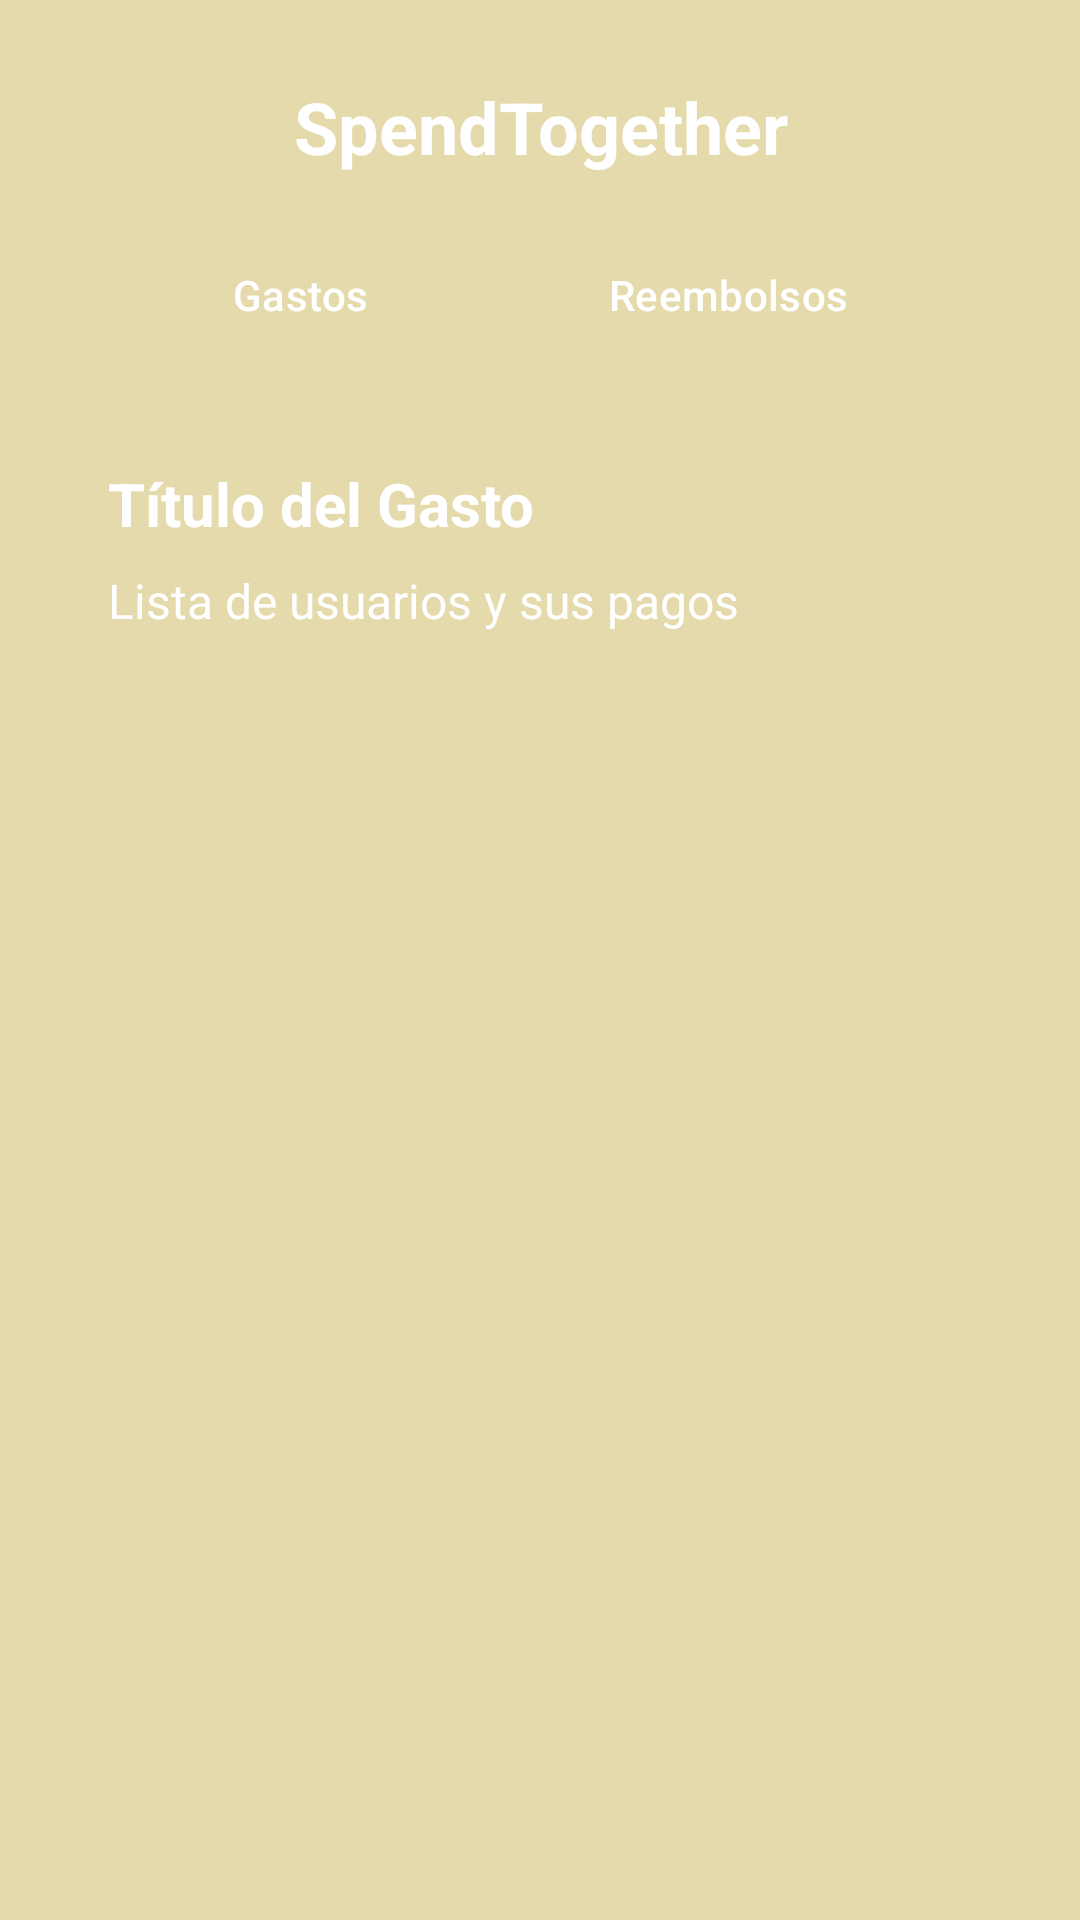

Produce the Android XML layout that renders to this screen, including the resource entries it uses.
<!-- AndroidManifest.xml: application theme Theme.SpendTogether -->
<!-- res/layout/activity_users_charges.xml -->
<?xml version="1.0" encoding="utf-8"?>
<LinearLayout xmlns:android="http://schemas.android.com/apk/res/android"
    xmlns:app="http://schemas.android.com/apk/res-auto"
    android:layout_width="match_parent"
    android:layout_height="match_parent"
    android:paddingBottom="10dp"
    android:paddingTop="10dp"
    android:background="@color/group_background_card"
    android:paddingLeft="20dp"
    android:paddingRight="20dp"
    android:orientation="vertical"
    >
    
    <TextView
        android:id="@+id/text_app_name"
        android:layout_width="match_parent"
        android:layout_height="wrap_content"
        android:textColor="@color/white"
        android:layout_marginTop="16dp"
        android:textAlignment="center"
        android:text="SpendTogether"
        android:textSize="24sp"
        android:textStyle="bold" />

    <LinearLayout
        android:id="@+id/layout_buttons"
        android:layout_width="match_parent"
        android:layout_height="wrap_content"
        android:orientation="horizontal"
        android:layout_below="@id/text_app_name"
        android:gravity="center">

        <Button
            android:id="@+id/btn_expenses"
            android:layout_width="wrap_content"
            android:layout_height="wrap_content"
            android:text="Gastos"
            android:background="@color/colorButton"
            android:layout_margin="16dp"/>

        <Button
            android:id="@+id/btn_refunds"
            android:layout_width="wrap_content"
            android:layout_height="wrap_content"
            android:text="Reembolsos"
            android:background="@color/selectedButton"
            android:layout_margin="16dp"/>
    </LinearLayout>

    
    <LinearLayout
        android:id="@+id/layout_expense_details"
        android:layout_width="match_parent"
        android:layout_height="wrap_content"
        android:orientation="vertical"
        android:layout_below="@id/layout_buttons"
        android:padding="16dp">

        
        <TextView
            android:id="@+id/text_expense_title"
            android:layout_width="wrap_content"
            android:layout_height="wrap_content"
            android:text="Título del Gasto"
            android:textSize="20sp"
            android:textStyle="bold"
            android:textColor="@color/white"

            android:layout_marginBottom="8dp"/>

        
        <TextView
            android:id="@+id/text_users_and_payments"
            android:layout_width="wrap_content"
            android:layout_height="wrap_content"
            android:textColor="@color/white"

            android:text="Lista de usuarios y sus pagos"
            android:textSize="16sp"/>

        <androidx.recyclerview.widget.RecyclerView
            android:id="@+id/participantsRV"
            android:layout_width="match_parent"
            android:layout_height="match_parent"
            app:layoutManager="androidx.recyclerview.widget.GridLayoutManager"
            app:spanCount="2"/>
    </LinearLayout>
</LinearLayout>
<!-- resources referenced by this layout -->
<resources>
  <color name="group_background_card">#E5DAAB</color>
  <color name="white">#FFFFFFFF</color>
  <style name="Theme.SpendTogether" parent="Base.Theme.SpendTogether" />
  <style name="Base.Theme.SpendTogether" parent="Theme.Material3.DayNight.NoActionBar">
          
          
      </style>
</resources>
